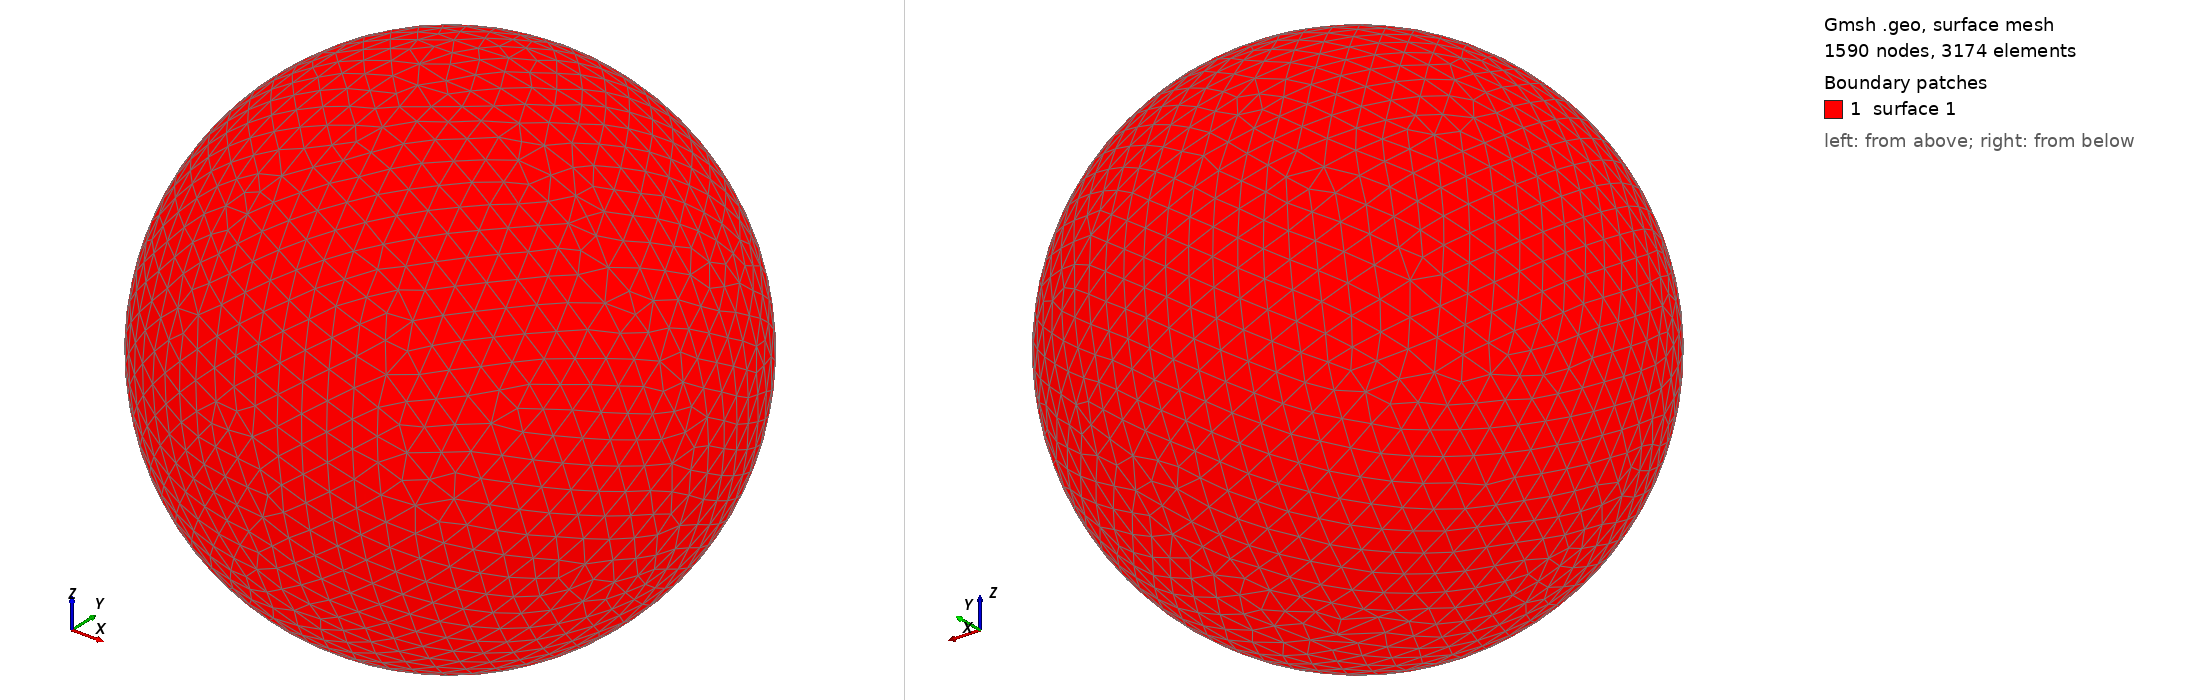

Gmsh geometry script, surface-meshed: 1590 nodes, 3174 surface elements. Boundary patches (legend numbers): 1 surface 1. Left view from above one corner, right view from below the opposite corner. The script declares no physical surfaces, so the legend lists its geometric surfaces. The drawing asked Gmsh for element sizes between 1% and 20% of the model's largest extent; the script's own settings can give other sizes.

=== shot0758.geo (drawn) ===
SetFactory("OpenCASCADE");
Point(1) = {0,0,0,0};
Sphere(1) = {0,0,0,0.00781300};
MeshSize{ PointsOf{ Surface{:}; } } = 0.000781300;
Mesh.ElementOrder=1;
Mesh.Format=39;
